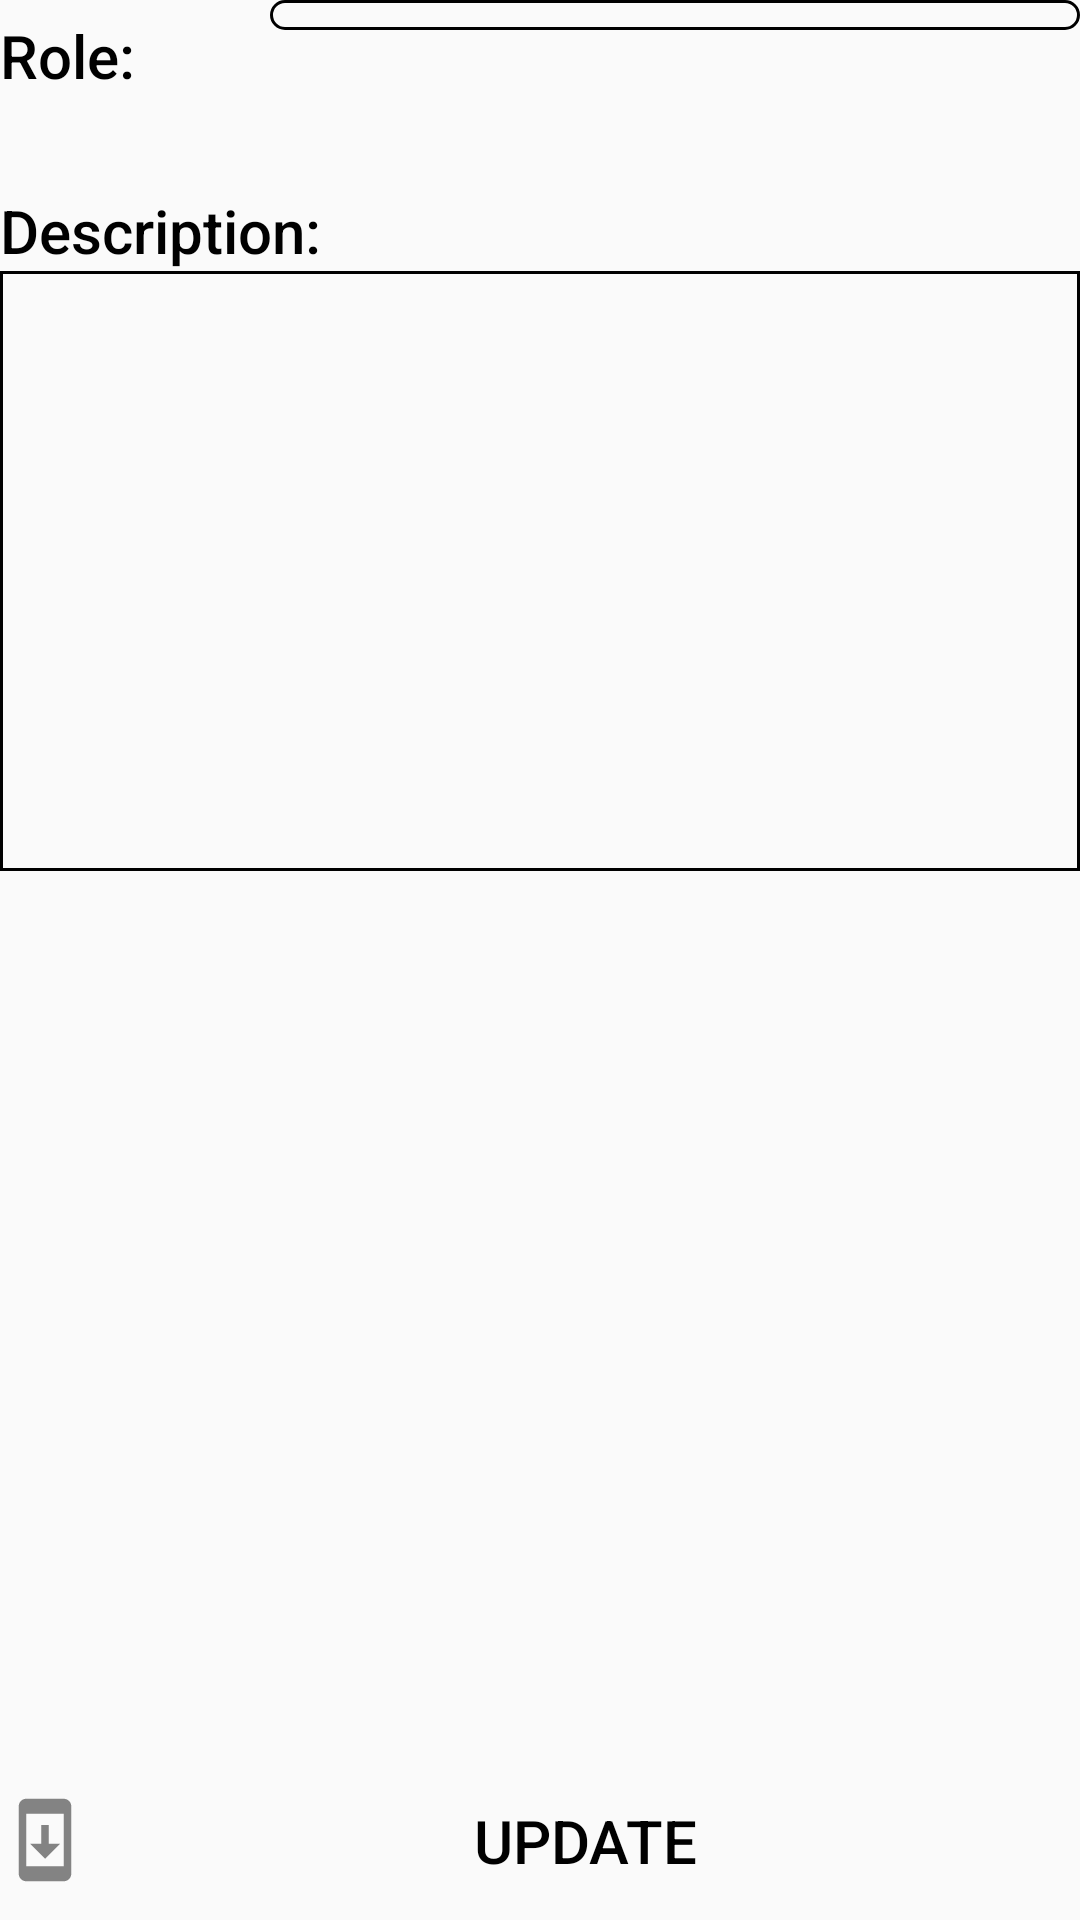

Layout XML and referenced resources for this Android screen:
<!-- AndroidManifest.xml: application theme Theme.Shoppoo -->
<!-- res/layout/activity_edit_policy.xml -->
<?xml version="1.0" encoding="utf-8"?>
<LinearLayout xmlns:android="http://schemas.android.com/apk/res/android"
    xmlns:app="http://schemas.android.com/apk/res-auto"
    xmlns:tools="http://schemas.android.com/tools"
    android:layout_width="match_parent"
    android:layout_height="match_parent"
    android:orientation="vertical"
    android:layout_margin="10dp"
    tools:context=".EditPolicyActivity">

    <LinearLayout
        android:layout_width="match_parent"
        android:layout_height="match_parent"
        android:layout_weight="5"
        android:orientation="horizontal">

        <TextView
            android:id="@+id/textView"
            android:layout_width="match_parent"
            android:layout_height="match_parent"
            android:layout_weight="3"
            style="@style/textViewStyle"
            android:text="Role: " />

        <Spinner
            android:id="@+id/role_spinner"
            android:layout_width="match_parent"
            android:layout_height="wrap_content"
            android:background="@drawable/spinner"
            android:layout_weight="1" />
    </LinearLayout>

    <LinearLayout
        android:layout_width="match_parent"
        android:layout_height="match_parent"
        android:layout_weight="1"
        android:orientation="vertical">

        <TextView
            android:id="@+id/textView2"
            android:layout_width="match_parent"
            android:layout_height="wrap_content"
            style="@style/textViewStyle"
            android:text="Description:" />

        <EditText
            android:id="@+id/et_description"
            android:layout_width="match_parent"
            android:layout_height="200dp"
            android:inputType="text|textMultiLine"
            android:gravity="top"
            android:background="@drawable/edittext_border"
            android:text="" />
    </LinearLayout>

    <Button
        android:id="@+id/btn_update"
        android:layout_width="match_parent"
        android:layout_height="match_parent"
        android:layout_weight="5"
        android:background="@drawable/base_button"
        style="@style/textViewStyle"
        android:drawableStart="@drawable/update_icon"
        android:text="Update" />
</LinearLayout>
<!-- resources referenced by this layout -->
<resources>
  <!-- drawable edittext_border (drawable) -->
  <?xml version="1.0" encoding="utf-8"?>
  <selector xmlns:android="http://schemas.android.com/apk/res/android">
      <item>
          <shape xmlns:android="http://schemas.android.com/apk/res/android">
              <stroke
                  android:width="1dp"
                  android:color="@color/black" />
          </shape>
      </item>
  </selector>
  <!-- drawable spinner (drawable) -->
  <?xml version="1.0" encoding="utf-8"?>
  <selector xmlns:android="http://schemas.android.com/apk/res/android">
      <item>
          <shape>
              <stroke android:width="1dp" android:color="@color/black" />
              <corners android:radius="5dp" />
              <padding android:bottom="5dp" android:left="5dp" android:right="5dp" android:top="5dp" />
          </shape>
      </item>
  </selector>
  <!-- drawable update_icon (drawable-anydpi) -->
  <vector xmlns:android="http://schemas.android.com/apk/res/android"
      android:width="30dp"
      android:height="30dp"
      android:viewportWidth="24"
      android:viewportHeight="24"
      android:tint="#333333"
      android:alpha="0.6">
    <path
        android:fillColor="@android:color/white"
        android:pathData="M17,1.01L7,1c-1.1,0 -2,0.9 -2,2v18c0,1.1 0.9,2 2,2h10c1.1,0 2,-0.9 2,-2L19,3c0,-1.1 -0.9,-1.99 -2,-1.99zM17,19L7,19L7,5h10v14zM16,13h-3L13,8h-2v5L8,13l4,4 4,-4z"/>
  </vector>
  <style name="textViewStyle">
          <item name="android:textSize">20dp</item>
          <item name="android:textColor">@color/black</item>
          <item name="fontFamily">sans-serif-medium</item>
          <item name="android:paddingTop">5dp</item>
      </style>
  <style name="Theme.Shoppoo" parent="Base.Theme.Shoppoo" />
  <style name="Base.Theme.Shoppoo" parent="Theme.AppCompat.DayNight.DarkActionBar">
          
          
      </style>
  <!-- not gathered from this repository: default colours our renderer supplied (Android Studio template values) -->
  <color name="black">#FF000000</color>
</resources>
